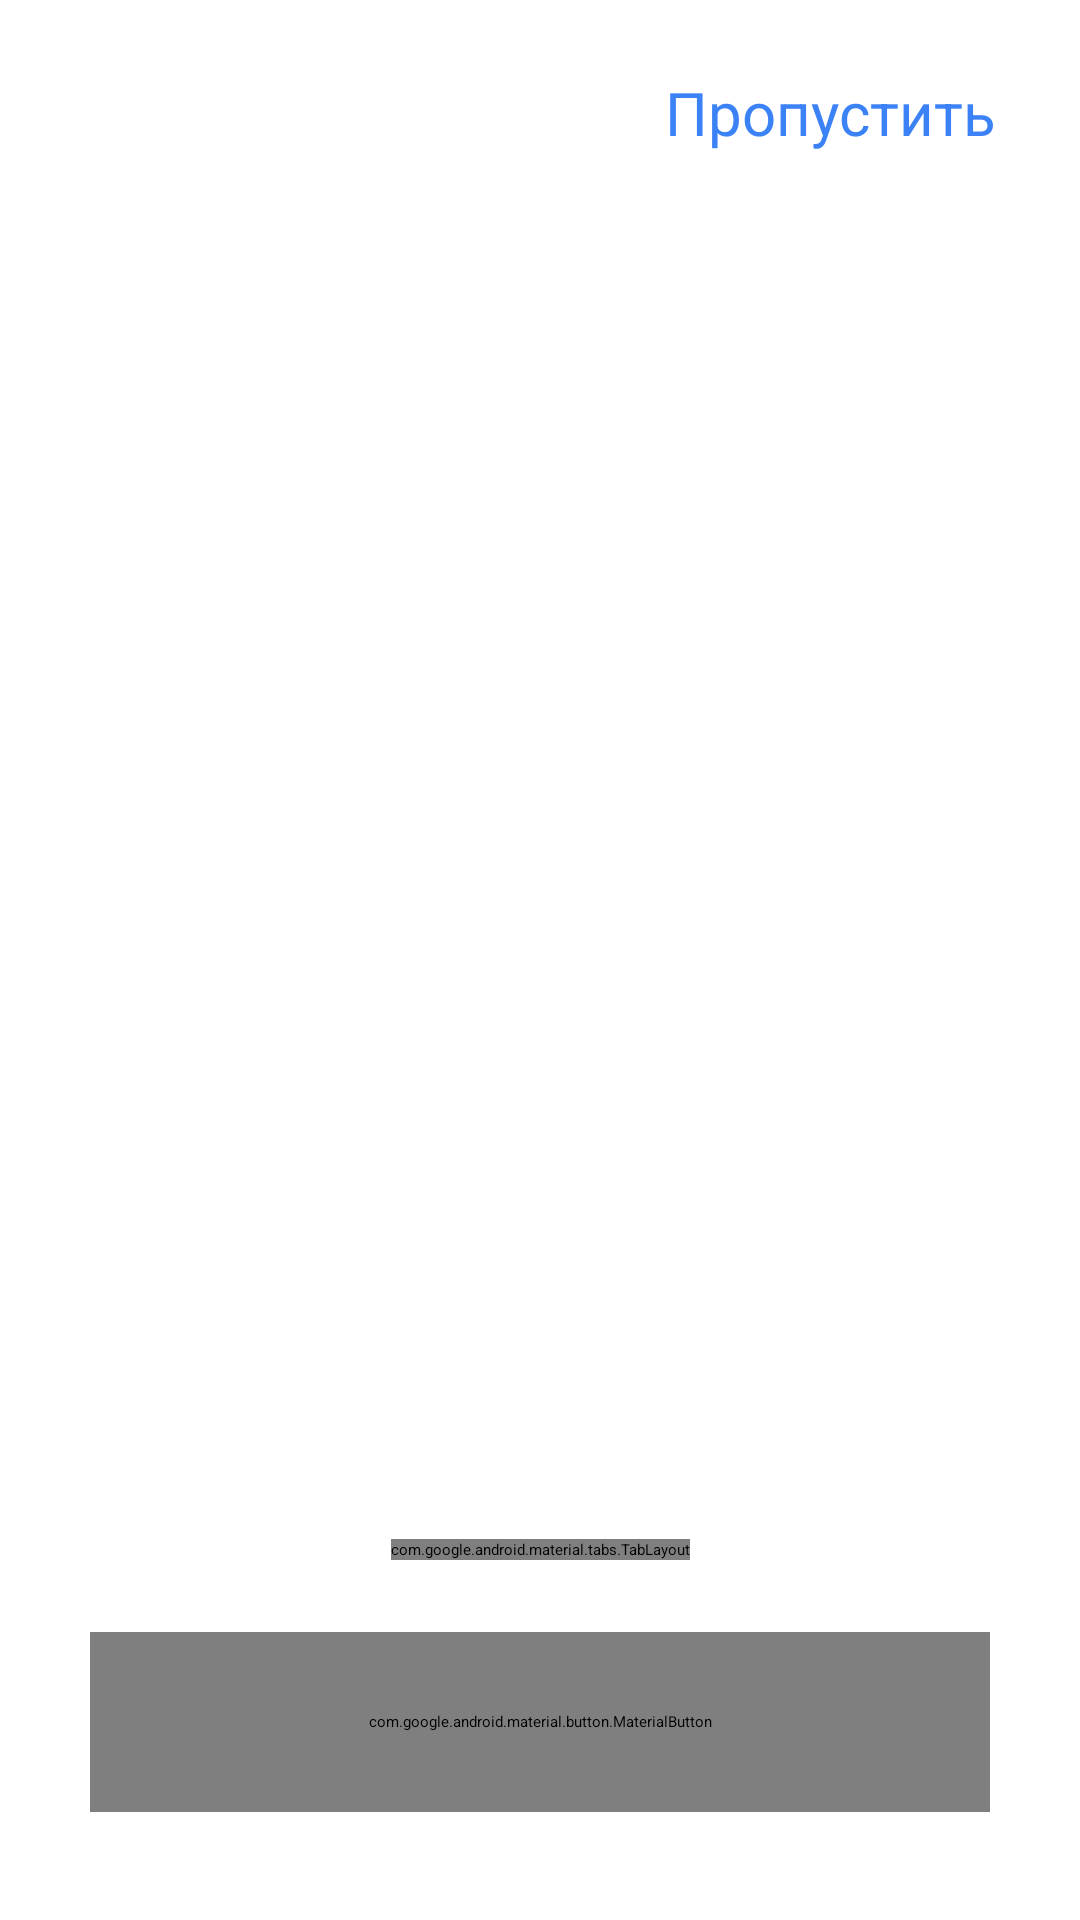

Reconstruct the res/layout file that produces this screen, plus the resources it refers to.
<!-- AndroidManifest.xml: application theme Theme.Tutor -->
<!-- res/layout/fragment_onboarding.xml -->
<?xml version="1.0" encoding="utf-8"?>
<androidx.constraintlayout.widget.ConstraintLayout
    xmlns:android="http://schemas.android.com/apk/res/android"
    xmlns:app="http://schemas.android.com/apk/res-auto"
    android:layout_width="match_parent"
    android:layout_height="match_parent"
    android:background="@android:color/white">

    <TextView
        android:id="@+id/tvSkip"
        android:layout_width="wrap_content"
        android:layout_height="wrap_content"
        android:layout_marginTop="24dp"
        android:layout_marginEnd="28dp"
        android:text="Пропустить"
        android:textColor="#3B82F6"
        android:textSize="20sp"
        app:layout_constraintEnd_toEndOf="parent"
        app:layout_constraintTop_toTopOf="parent" />

    <androidx.viewpager2.widget.ViewPager2
        android:id="@+id/viewPager"
        android:layout_width="0dp"
        android:layout_height="0dp"
        app:layout_constraintBottom_toTopOf="@id/pageIndicator"
        app:layout_constraintEnd_toEndOf="parent"
        app:layout_constraintStart_toStartOf="parent"
        app:layout_constraintTop_toBottomOf="@id/tvSkip" />

    <com.google.android.material.tabs.TabLayout
        android:id="@+id/pageIndicator"
        android:layout_width="wrap_content"
        android:layout_height="wrap_content"
        android:layout_marginBottom="24dp"
        android:background="@android:color/transparent"
        app:tabBackground="@drawable/tab_selector"
        app:tabGravity="center"
        app:tabIndicatorHeight="0dp"
        app:tabMinWidth="28dp"
        app:tabMaxWidth="28dp"
        app:tabMode="fixed"
        app:tabPaddingStart="0dp"
        app:tabPaddingEnd="0dp"
        app:tabRippleColor="@null"
        app:layout_constraintBottom_toTopOf="@id/btnNext"
        app:layout_constraintEnd_toEndOf="parent"
        app:layout_constraintStart_toStartOf="parent" />

    <com.google.android.material.button.MaterialButton
        android:id="@+id/btnNext"
        android:layout_width="0dp"
        android:layout_height="60dp"
        android:layout_marginHorizontal="30dp"
        android:layout_marginBottom="36dp"
        android:text="ДАЛЕЕ"
        android:textSize="16sp"
        app:backgroundTint="#FB923C"
        app:cornerRadius="10dp"
        app:layout_constraintBottom_toBottomOf="parent"
        app:layout_constraintEnd_toEndOf="parent"
        app:layout_constraintStart_toStartOf="parent" />

</androidx.constraintlayout.widget.ConstraintLayout>
<!-- resources referenced by this layout -->
<resources>
  <style name="Theme.Tutor" parent="Base.Theme.Tutor">
          
          <item name="android:navigationBarColor">@android:color/transparent</item>
          <item name="android:statusBarColor">@android:color/transparent</item>
          <item name="android:windowLightStatusBar">?attr/isLightTheme</item>
      </style>
</resources>
